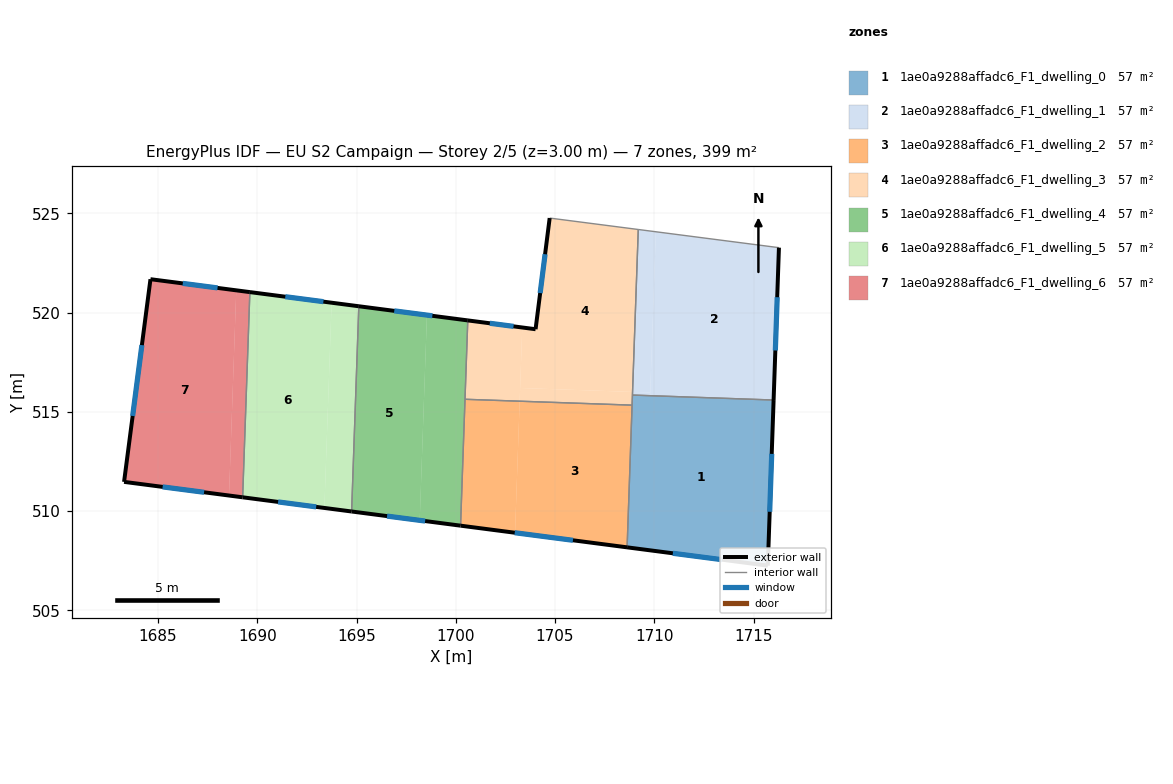
=== STOREY PLAN SPEC (per zone: floor XY polygon, exterior-wall plan segments, windows/doors) ===
zone 1: 1ae0a9288affadc6_F1_dwelling_0  (57.0 m²)
  floor: (1716.01, 515.60) (1715.72, 507.26) (1708.63, 508.18) (1708.90, 515.85)
  exterior wall: (1715.72, 507.26) – (1716.01, 515.60)  [8.3 m]
    window: (1715.81, 509.97) – (1715.92, 512.89)  [3.1 m²]
  exterior wall: (1708.63, 508.18) – (1715.72, 507.26)  [7.1 m]
    window: (1710.94, 507.88) – (1713.41, 507.56)  [2.6 m²]
  interior walls: 3
zone 2: 1ae0a9288affadc6_F1_dwelling_1  (57.0 m²)
  floor: (1716.28, 523.28) (1716.01, 515.60) (1709.79, 515.82) (1710.08, 524.08)
  floor: (1710.08, 524.08) (1709.80, 515.98) (1708.90, 516.01) (1709.19, 524.19)
  floor: (1709.80, 515.98) (1709.79, 515.82) (1708.90, 515.85) (1708.90, 516.01)
  exterior wall: (1716.01, 515.60) – (1716.28, 523.28)  [7.7 m]
    window: (1716.10, 518.10) – (1716.19, 520.78)  [2.8 m²]
  interior walls: 3
zone 3: 1ae0a9288affadc6_F1_dwelling_2  (57.0 m²)
  floor: (1708.88, 515.34) (1708.63, 508.18) (1702.98, 508.91) (1703.22, 515.54)
  floor: (1703.22, 515.54) (1702.98, 508.91) (1700.24, 509.27) (1700.46, 515.64)
  exterior wall: (1700.24, 509.27) – (1708.63, 508.18)  [8.5 m]
    window: (1702.97, 508.92) – (1705.90, 508.53)  [3.1 m²]
  interior walls: 3
zone 4: 1ae0a9288affadc6_F1_dwelling_3  (57.0 m²)
  floor: (1709.19, 524.19) (1708.90, 516.01) (1703.24, 516.21) (1703.35, 519.25) (1704.02, 519.17) (1704.73, 524.77)
  floor: (1708.90, 516.01) (1708.88, 515.34) (1703.22, 515.54) (1703.24, 516.21)
  floor: (1703.35, 519.25) (1703.22, 515.54) (1700.46, 515.64) (1700.60, 519.61)
  exterior wall: (1704.02, 519.17) – (1700.60, 519.61)  [3.4 m]
    window: (1702.91, 519.31) – (1701.71, 519.47)  [1.3 m²]
  exterior wall: (1704.73, 524.77) – (1704.02, 519.17)  [5.6 m]
    window: (1704.50, 522.95) – (1704.25, 520.99)  [2.1 m²]
  interior walls: 5
zone 5: 1ae0a9288affadc6_F1_dwelling_4  (57.0 m²)
  floor: (1698.55, 519.88) (1698.18, 509.54) (1694.75, 509.99) (1695.11, 520.32)
  floor: (1700.60, 519.61) (1700.24, 509.27) (1698.18, 509.54) (1698.55, 519.88)
  exterior wall: (1700.60, 519.61) – (1695.11, 520.32)  [5.5 m]
    window: (1698.82, 519.84) – (1696.90, 520.09)  [2.0 m²]
  exterior wall: (1694.75, 509.99) – (1700.24, 509.27)  [5.5 m]
    window: (1696.54, 509.75) – (1698.46, 509.50)  [2.0 m²]
  interior walls: 3
zone 6: 1ae0a9288affadc6_F1_dwelling_5  (57.0 m²)
  floor: (1693.74, 520.50) (1693.38, 510.16) (1689.26, 510.70) (1689.63, 521.04)
  floor: (1695.11, 520.32) (1694.75, 509.99) (1693.38, 510.16) (1693.74, 520.50)
  exterior wall: (1695.11, 520.32) – (1689.63, 521.04)  [5.5 m]
    window: (1693.33, 520.56) – (1691.41, 520.81)  [2.0 m²]
  exterior wall: (1689.26, 510.70) – (1694.75, 509.99)  [5.5 m]
    window: (1691.05, 510.47) – (1692.97, 510.22)  [2.0 m²]
  interior walls: 2
zone 7: 1ae0a9288affadc6_F1_dwelling_6  (57.0 m²)
  floor: (1688.94, 521.13) (1688.58, 510.79) (1683.29, 511.48) (1684.62, 521.69)
  floor: (1689.63, 521.04) (1689.26, 510.70) (1688.58, 510.79) (1688.94, 521.13)
  exterior wall: (1684.62, 521.69) – (1683.29, 511.48)  [10.3 m]
    window: (1684.19, 518.37) – (1683.72, 514.80)  [3.8 m²]
  exterior wall: (1689.63, 521.04) – (1684.62, 521.69)  [5.0 m]
    window: (1688.00, 521.25) – (1686.25, 521.48)  [1.9 m²]
  exterior wall: (1683.29, 511.48) – (1689.26, 510.70)  [6.0 m]
    window: (1685.23, 511.22) – (1687.32, 510.95)  [2.2 m²]
  interior walls: 1

=== DERIVED (storey summary) ===
Building: EU S2 Campaign
Storey: 2 of 5  (floor level z = 3.00 m)
Storey gross floor area: 399.1 m²
Zones on this storey: 7
  - 1ae0a9288affadc6_F1_dwelling_0: floor 57.0 m²; exterior wall 15.5 m (46.5 m²); 2 window(s) 5.7 m²; WWR 12.2%
  - 1ae0a9288affadc6_F1_dwelling_1: floor 57.0 m²; exterior wall 7.7 m (23.0 m²); 1 window(s) 2.8 m²; WWR 12.2%
  - 1ae0a9288affadc6_F1_dwelling_2: floor 57.0 m²; exterior wall 8.5 m (25.4 m²); 1 window(s) 3.1 m²; WWR 12.2%
  - 1ae0a9288affadc6_F1_dwelling_3: floor 57.0 m²; exterior wall 9.1 m (27.3 m²); 2 window(s) 3.3 m²; WWR 12.2%
  - 1ae0a9288affadc6_F1_dwelling_4: floor 57.0 m²; exterior wall 11.1 m (33.2 m²); 2 window(s) 4.1 m²; WWR 12.2%
  - 1ae0a9288affadc6_F1_dwelling_5: floor 57.0 m²; exterior wall 11.1 m (33.2 m²); 2 window(s) 4.1 m²; WWR 12.2%
  - 1ae0a9288affadc6_F1_dwelling_6: floor 57.0 m²; exterior wall 21.4 m (64.1 m²); 3 window(s) 7.8 m²; WWR 12.2%
Zone adjacency (shared interzone walls):
  - 1ae0a9288affadc6_F1_dwelling_0 ↔ 1ae0a9288affadc6_F1_dwelling_1
  - 1ae0a9288affadc6_F1_dwelling_0 ↔ 1ae0a9288affadc6_F1_dwelling_2
  - 1ae0a9288affadc6_F1_dwelling_0 ↔ 1ae0a9288affadc6_F1_dwelling_3
  - 1ae0a9288affadc6_F1_dwelling_1 ↔ 1ae0a9288affadc6_F1_dwelling_3
  - 1ae0a9288affadc6_F1_dwelling_2 ↔ 1ae0a9288affadc6_F1_dwelling_3
  - 1ae0a9288affadc6_F1_dwelling_2 ↔ 1ae0a9288affadc6_F1_dwelling_4
  - 1ae0a9288affadc6_F1_dwelling_3 ↔ 1ae0a9288affadc6_F1_dwelling_4
  - 1ae0a9288affadc6_F1_dwelling_4 ↔ 1ae0a9288affadc6_F1_dwelling_5
  - 1ae0a9288affadc6_F1_dwelling_5 ↔ 1ae0a9288affadc6_F1_dwelling_6